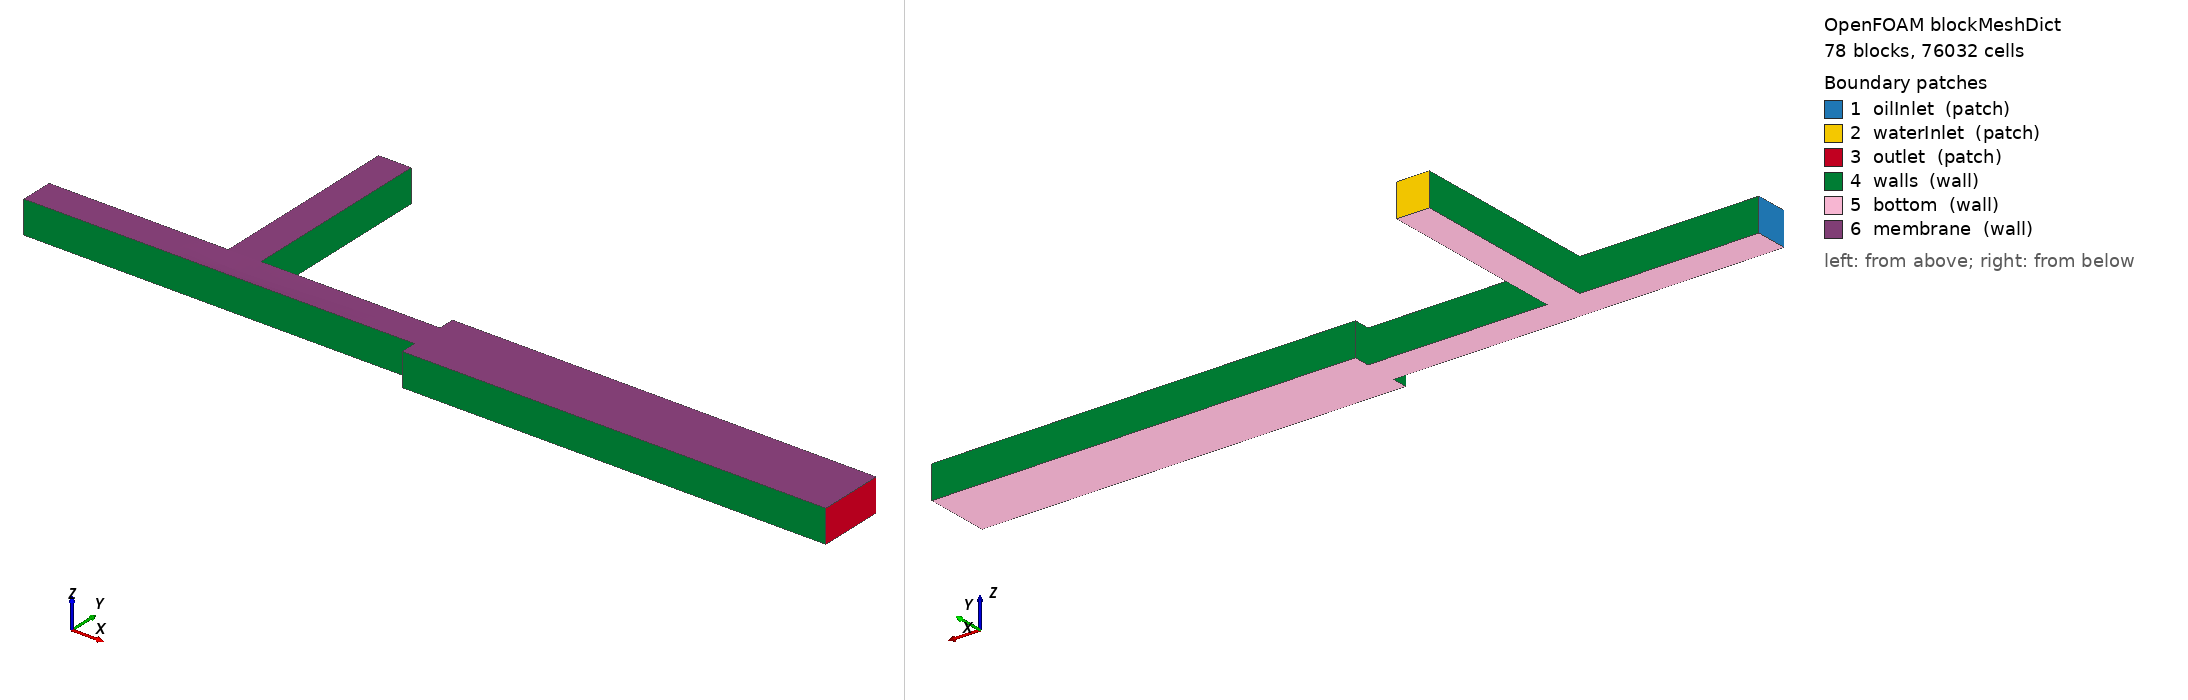

OpenFOAM case: the mesh blockMesh builds from blockMeshDict, 78 block(s), 76032 cells. Boundary patches (legend numbers): 1 oilInlet (patch), 2 waterInlet (patch), 3 outlet (patch), 4 walls (wall), 5 bottom (wall), 6 membrane (wall). Left view from above one corner, right view from below the opposite corner. Boundary conditions: 2 field file(s) under 0/; 6 of 6 drawn patches have an entry in a shipped field file.

=== system/blockMeshDict ===
FoamFile { format ascii; class dictionary; object blockMeshDict; }
convertToMeters 1;

vertices
(
    (-0.0006 -5e-05 -5e-05)
    (-0.0003 -5e-05 -5e-05)
    (-0.0003 -2.5e-05 -5e-05)
    (-0.0006 -2.5e-05 -5e-05)
    (-0.0006 -5e-05 5e-05)
    (-0.0003 -5e-05 5e-05)
    (-0.0003 -2.5e-05 5e-05)
    (-0.0006 -2.5e-05 5e-05)
    (-0.0003 0 -5e-05)
    (-0.0006 0 -5e-05)
    (-0.0003 0 5e-05)
    (-0.0006 0 5e-05)
    (-0.0003 2.5e-05 -5e-05)
    (-0.0006 2.5e-05 -5e-05)
    (-0.0003 2.5e-05 5e-05)
    (-0.0006 2.5e-05 5e-05)
    (-0.0003 5e-05 -5e-05)
    (-0.0006 5e-05 -5e-05)
    (-0.0003 5e-05 5e-05)
    (-0.0006 5e-05 5e-05)
    (-0.00015 -5e-05 -5e-05)
    (-0.00015 -2.5e-05 -5e-05)
    (-0.00015 -5e-05 5e-05)
    (-0.00015 -2.5e-05 5e-05)
    (-0.00015 0 -5e-05)
    (-0.00015 0 5e-05)
    (-0.00015 2.5e-05 -5e-05)
    (-0.00015 2.5e-05 5e-05)
    (-0.00015 5e-05 -5e-05)
    (-0.00015 5e-05 5e-05)
    (-5e-05 -5e-05 -5e-05)
    (-5e-05 -2.5e-05 -5e-05)
    (-5e-05 -5e-05 5e-05)
    (-5e-05 -2.5e-05 4.21852076e-05)
    (-5e-05 0 -5e-05)
    (-5e-05 0 3.95802768e-05)
    (-5e-05 2.5e-05 -5e-05)
    (-5e-05 2.5e-05 4.21852076e-05)
    (-5e-05 5e-05 -5e-05)
    (-5e-05 5e-05 5e-05)
    (-2.5e-05 -5e-05 -5e-05)
    (-2.5e-05 -2.5e-05 -5e-05)
    (-2.5e-05 -5e-05 5e-05)
    (-2.5e-05 -2.5e-05 4.02782659e-05)
    (-2.5e-05 0 -5e-05)
    (-2.5e-05 0 3.70376878e-05)
    (-2.5e-05 2.5e-05 -5e-05)
    (-2.5e-05 2.5e-05 4.02782659e-05)
    (-2.5e-05 5e-05 -5e-05)
    (-2.5e-05 5e-05 5e-05)
    (0 -5e-05 -5e-05)
    (0 -2.5e-05 -5e-05)
    (0 -5e-05 5e-05)
    (0 -2.5e-05 3.95802768e-05)
    (0 0 -5e-05)
    (0 0 3.61070357e-05)
    (0 2.5e-05 -5e-05)
    (0 2.5e-05 3.95802768e-05)
    (0 5e-05 -5e-05)
    (0 5e-05 5e-05)
    (2.5e-05 -5e-05 -5e-05)
    (2.5e-05 -2.5e-05 -5e-05)
    (2.5e-05 -5e-05 5e-05)
    (2.5e-05 -2.5e-05 3.96594263e-05)
    (2.5e-05 0 -5e-05)
    (2.5e-05 0 3.62125684e-05)
    (2.5e-05 2.5e-05 -5e-05)
    (2.5e-05 2.5e-05 3.96594263e-05)
    (2.5e-05 5e-05 -5e-05)
    (2.5e-05 5e-05 5e-05)
    (5e-05 -5e-05 -5e-05)
    (5e-05 -2.5e-05 -5e-05)
    (5e-05 -5e-05 5e-05)
    (5e-05 -2.5e-05 3.98944699e-05)
    (5e-05 0 -5e-05)
    (5e-05 0 3.65259598e-05)
    (5e-05 2.5e-05 -5e-05)
    (5e-05 2.5e-05 3.98944699e-05)
    (5e-05 5e-05 -5e-05)
    (5e-05 5e-05 5e-05)
    (0.00015 -5e-05 -5e-05)
    (0.00015 -2.5e-05 -5e-05)
    (0.00015 -5e-05 5e-05)
    (0.00015 -2.5e-05 4.21852076e-05)
    (0.00015 0 -5e-05)
    (0.00015 0 3.95802768e-05)
    (0.00015 2.5e-05 -5e-05)
    (0.00015 2.5e-05 4.21852076e-05)
    (0.00015 5e-05 -5e-05)
    (0.00015 5e-05 5e-05)
    (0.0003 -5e-05 -5e-05)
    (0.0003 -2.5e-05 -5e-05)
    (0.0003 -5e-05 5e-05)
    (0.0003 -2.5e-05 4.73950692e-05)
    (0.0003 0 -5e-05)
    (0.0003 0 4.65267589e-05)
    (0.0003 2.5e-05 -5e-05)
    (0.0003 2.5e-05 4.73950692e-05)
    (0.0003 5e-05 -5e-05)
    (0.0003 5e-05 5e-05)
    (0.00045 -5e-05 -5e-05)
    (0.00045 -2.5e-05 -5e-05)
    (0.00045 -5e-05 5e-05)
    (0.00045 -2.5e-05 5e-05)
    (0.00045 0 -5e-05)
    (0.00045 0 5e-05)
    (0.00045 2.5e-05 -5e-05)
    (0.00045 2.5e-05 5e-05)
    (0.00045 5e-05 -5e-05)
    (0.00045 5e-05 5e-05)
    (0.0006 -5e-05 -5e-05)
    (0.0006 -2.5e-05 -5e-05)
    (0.0006 -5e-05 5e-05)
    (0.0006 -2.5e-05 5e-05)
    (0.0006 0 -5e-05)
    (0.0006 0 5e-05)
    (0.0006 2.5e-05 -5e-05)
    (0.0006 2.5e-05 5e-05)
    (0.0006 5e-05 -5e-05)
    (0.0006 5e-05 5e-05)
    (-2.5e-05 0.0001 -5e-05)
    (-5e-05 0.0001 -5e-05)
    (-2.5e-05 0.0001 5e-05)
    (-5e-05 0.0001 5e-05)
    (-2.5e-05 0.00015 -5e-05)
    (-5e-05 0.00015 -5e-05)
    (-2.5e-05 0.00015 5e-05)
    (-5e-05 0.00015 5e-05)
    (-2.5e-05 0.0003 -5e-05)
    (-5e-05 0.0003 -5e-05)
    (-2.5e-05 0.0003 5e-05)
    (-5e-05 0.0003 5e-05)
    (-2.5e-05 0.00065 -5e-05)
    (-5e-05 0.00065 -5e-05)
    (-2.5e-05 0.00065 5e-05)
    (-5e-05 0.00065 5e-05)
    (0 0.0001 -5e-05)
    (0 0.0001 5e-05)
    (0 0.00015 -5e-05)
    (0 0.00015 5e-05)
    (0 0.0003 -5e-05)
    (0 0.0003 5e-05)
    (0 0.00065 -5e-05)
    (0 0.00065 5e-05)
    (2.5e-05 0.0001 -5e-05)
    (2.5e-05 0.0001 5e-05)
    (2.5e-05 0.00015 -5e-05)
    (2.5e-05 0.00015 5e-05)
    (2.5e-05 0.0003 -5e-05)
    (2.5e-05 0.0003 5e-05)
    (2.5e-05 0.00065 -5e-05)
    (2.5e-05 0.00065 5e-05)
    (5e-05 0.0001 -5e-05)
    (5e-05 0.0001 5e-05)
    (5e-05 0.00015 -5e-05)
    (5e-05 0.00015 5e-05)
    (5e-05 0.0003 -5e-05)
    (5e-05 0.0003 5e-05)
    (5e-05 0.00065 -5e-05)
    (5e-05 0.00065 5e-05)
    (0.0006 -0.0001 -5e-05)
    (0.0008 -0.0001 -5e-05)
    (0.0008 -5e-05 -5e-05)
    (0.0006 -0.0001 5e-05)
    (0.0008 -0.0001 5e-05)
    (0.0008 -5e-05 5e-05)
    (0.0008 -2.5e-05 -5e-05)
    (0.0008 -2.5e-05 5e-05)
    (0.0008 0 -5e-05)
    (0.0008 0 5e-05)
    (0.0008 2.5e-05 -5e-05)
    (0.0008 2.5e-05 5e-05)
    (0.0008 5e-05 -5e-05)
    (0.0008 5e-05 5e-05)
    (0.0008 0.0001 -5e-05)
    (0.0006 0.0001 -5e-05)
    (0.0008 0.0001 5e-05)
    (0.0006 0.0001 5e-05)
    (0.0012 -0.0001 -5e-05)
    (0.0012 -5e-05 -5e-05)
    (0.0012 -0.0001 5e-05)
    (0.0012 -5e-05 5e-05)
    (0.0012 -2.5e-05 -5e-05)
    (0.0012 -2.5e-05 5e-05)
    (0.0012 0 -5e-05)
    (0.0012 0 5e-05)
    (0.0012 2.5e-05 -5e-05)
    (0.0012 2.5e-05 5e-05)
    (0.0012 5e-05 -5e-05)
    (0.0012 5e-05 5e-05)
    (0.0012 0.0001 -5e-05)
    (0.0012 0.0001 5e-05)
    (0.0019 -0.0001 -5e-05)
    (0.0019 -5e-05 -5e-05)
    (0.0019 -0.0001 5e-05)
    (0.0019 -5e-05 5e-05)
    (0.0019 -2.5e-05 -5e-05)
    (0.0019 -2.5e-05 5e-05)
    (0.0019 0 -5e-05)
    (0.0019 0 5e-05)
    (0.0019 2.5e-05 -5e-05)
    (0.0019 2.5e-05 5e-05)
    (0.0019 5e-05 -5e-05)
    (0.0019 5e-05 5e-05)
    (0.0019 0.0001 -5e-05)
    (0.0019 0.0001 5e-05)
);

blocks
(
    hex (0 1 2 3 4 5 6 7) (36 3 12) simpleGrading (1 1 1)
    hex (3 2 8 9 7 6 10 11) (36 3 12) simpleGrading (1 1 1)
    hex (9 8 12 13 11 10 14 15) (36 3 12) simpleGrading (1 1 1)
    hex (13 12 16 17 15 14 18 19) (36 3 12) simpleGrading (1 1 1)
    hex (1 20 21 2 5 22 23 6) (18 3 12) simpleGrading (1 1 1)
    hex (2 21 24 8 6 23 25 10) (18 3 12) simpleGrading (1 1 1)
    hex (8 24 26 12 10 25 27 14) (18 3 12) simpleGrading (1 1 1)
    hex (12 26 28 16 14 27 29 18) (18 3 12) simpleGrading (1 1 1)
    hex (20 30 31 21 22 32 33 23) (12 3 12) simpleGrading (1 1 1)
    hex (21 31 34 24 23 33 35 25) (12 3 12) simpleGrading (1 1 1)
    hex (24 34 36 26 25 35 37 27) (12 3 12) simpleGrading (1 1 1)
    hex (26 36 38 28 27 37 39 29) (12 3 12) simpleGrading (1 1 1)
    hex (30 40 41 31 32 42 43 33) (3 3 12) simpleGrading (1 1 1)
    hex (31 41 44 34 33 43 45 35) (3 3 12) simpleGrading (1 1 1)
    hex (34 44 46 36 35 45 47 37) (3 3 12) simpleGrading (1 1 1)
    hex (36 46 48 38 37 47 49 39) (3 3 12) simpleGrading (1 1 1)
    hex (40 50 51 41 42 52 53 43) (3 3 12) simpleGrading (1 1 1)
    hex (41 51 54 44 43 53 55 45) (3 3 12) simpleGrading (1 1 1)
    hex (44 54 56 46 45 55 57 47) (3 3 12) simpleGrading (1 1 1)
    hex (46 56 58 48 47 57 59 49) (3 3 12) simpleGrading (1 1 1)
    hex (50 60 61 51 52 62 63 53) (3 3 12) simpleGrading (1 1 1)
    hex (51 61 64 54 53 63 65 55) (3 3 12) simpleGrading (1 1 1)
    hex (54 64 66 56 55 65 67 57) (3 3 12) simpleGrading (1 1 1)
    hex (56 66 68 58 57 67 69 59) (3 3 12) simpleGrading (1 1 1)
    hex (60 70 71 61 62 72 73 63) (3 3 12) simpleGrading (1 1 1)
    hex (61 71 74 64 63 73 75 65) (3 3 12) simpleGrading (1 1 1)
    hex (64 74 76 66 65 75 77 67) (3 3 12) simpleGrading (1 1 1)
    hex (66 76 78 68 67 77 79 69) (3 3 12) simpleGrading (1 1 1)
    hex (70 80 81 71 72 82 83 73) (12 3 12) simpleGrading (1 1 1)
    hex (71 81 84 74 73 83 85 75) (12 3 12) simpleGrading (1 1 1)
    hex (74 84 86 76 75 85 87 77) (12 3 12) simpleGrading (1 1 1)
    hex (76 86 88 78 77 87 89 79) (12 3 12) simpleGrading (1 1 1)
    hex (80 90 91 81 82 92 93 83) (18 3 12) simpleGrading (1 1 1)
    hex (81 91 94 84 83 93 95 85) (18 3 12) simpleGrading (1 1 1)
    hex (84 94 96 86 85 95 97 87) (18 3 12) simpleGrading (1 1 1)
    hex (86 96 98 88 87 97 99 89) (18 3 12) simpleGrading (1 1 1)
    hex (90 100 101 91 92 102 103 93) (18 3 12) simpleGrading (1 1 1)
    hex (91 101 104 94 93 103 105 95) (18 3 12) simpleGrading (1 1 1)
    hex (94 104 106 96 95 105 107 97) (18 3 12) simpleGrading (1 1 1)
    hex (96 106 108 98 97 107 109 99) (18 3 12) simpleGrading (1 1 1)
    hex (100 110 111 101 102 112 113 103) (18 3 12) simpleGrading (1 1 1)
    hex (101 111 114 104 103 113 115 105) (18 3 12) simpleGrading (1 1 1)
    hex (104 114 116 106 105 115 117 107) (18 3 12) simpleGrading (1 1 1)
    hex (106 116 118 108 107 117 119 109) (18 3 12) simpleGrading (1 1 1)
    hex (38 48 120 121 39 49 122 123) (3 6 12) simpleGrading (1 1 1)
    hex (121 120 124 125 123 122 126 127) (3 6 12) simpleGrading (1 1 1)
    hex (125 124 128 129 127 126 130 131) (3 18 12) simpleGrading (1 1 1)
    hex (129 128 132 133 131 130 134 135) (3 42 12) simpleGrading (1 1 1)
    hex (48 58 136 120 49 59 137 122) (3 6 12) simpleGrading (1 1 1)
    hex (120 136 138 124 122 137 139 126) (3 6 12) simpleGrading (1 1 1)
    hex (124 138 140 128 126 139 141 130) (3 18 12) simpleGrading (1 1 1)
    hex (128 140 142 132 130 141 143 134) (3 42 12) simpleGrading (1 1 1)
    hex (58 68 144 136 59 69 145 137) (3 6 12) simpleGrading (1 1 1)
    hex (136 144 146 138 137 145 147 139) (3 6 12) simpleGrading (1 1 1)
    hex (138 146 148 140 139 147 149 141) (3 18 12) simpleGrading (1 1 1)
    hex (140 148 150 142 141 149 151 143) (3 42 12) simpleGrading (1 1 1)
    hex (68 78 152 144 69 79 153 145) (3 6 12) simpleGrading (1 1 1)
    hex (144 152 154 146 145 153 155 147) (3 6 12) simpleGrading (1 1 1)
    hex (146 154 156 148 147 155 157 149) (3 18 12) simpleGrading (1 1 1)
    hex (148 156 158 150 149 157 159 151) (3 42 12) simpleGrading (1 1 1)
    hex (160 161 162 110 163 164 165 112) (24 6 12) simpleGrading (1 1 1)
    hex (110 162 166 111 112 165 167 113) (24 3 12) simpleGrading (1 1 1)
    hex (111 166 168 114 113 167 169 115) (24 3 12) simpleGrading (1 1 1)
    hex (114 168 170 116 115 169 171 117) (24 3 12) simpleGrading (1 1 1)
    hex (116 170 172 118 117 171 173 119) (24 3 12) simpleGrading (1 1 1)
    hex (118 172 174 175 119 173 176 177) (24 6 12) simpleGrading (1 1 1)
    hex (161 178 179 162 164 180 181 165) (48 6 12) simpleGrading (1 1 1)
    hex (162 179 182 166 165 181 183 167) (48 3 12) simpleGrading (1 1 1)
    hex (166 182 184 168 167 183 185 169) (48 3 12) simpleGrading (1 1 1)
    hex (168 184 186 170 169 185 187 171) (48 3 12) simpleGrading (1 1 1)
    hex (170 186 188 172 171 187 189 173) (48 3 12) simpleGrading (1 1 1)
    hex (172 188 190 174 173 189 191 176) (48 6 12) simpleGrading (1 1 1)
    hex (178 192 193 179 180 194 195 181) (84 6 12) simpleGrading (1 1 1)
    hex (179 193 196 182 181 195 197 183) (84 3 12) simpleGrading (1 1 1)
    hex (182 196 198 184 183 197 199 185) (84 3 12) simpleGrading (1 1 1)
    hex (184 198 200 186 185 199 201 187) (84 3 12) simpleGrading (1 1 1)
    hex (186 200 202 188 187 201 203 189) (84 3 12) simpleGrading (1 1 1)
    hex (188 202 204 190 189 203 205 191) (84 6 12) simpleGrading (1 1 1)
);

edges ();

boundary
(
    oilInlet
    {
        type patch;
        faces
        (
            (0 4 7 3)
            (3 7 11 9)
            (9 11 15 13)
            (13 15 19 17)
        );
    }
    waterInlet
    {
        type patch;
        faces
        (
            (133 135 134 132)
            (132 134 143 142)
            (142 143 151 150)
            (150 151 159 158)
        );
    }
    outlet
    {
        type patch;
        faces
        (
            (192 193 195 194)
            (193 196 197 195)
            (196 198 199 197)
            (198 200 201 199)
            (200 202 203 201)
            (202 204 205 203)
        );
    }
    walls
    {
        type wall;
        faces
        (
            (0 1 5 4)
            (17 19 18 16)
            (1 20 22 5)
            (16 18 29 28)
            (20 30 32 22)
            (28 29 39 38)
            (30 40 42 32)
            (40 50 52 42)
            (50 60 62 52)
            (60 70 72 62)
            (70 80 82 72)
            (78 79 89 88)
            (80 90 92 82)
            (88 89 99 98)
            (90 100 102 92)
            (98 99 109 108)
            (100 110 112 102)
            (108 109 119 118)
            (38 39 123 121)
            (121 123 127 125)
            (125 127 131 129)
            (129 131 135 133)
            (78 152 153 79)
            (152 154 155 153)
            (154 156 157 155)
            (156 158 159 157)
            (160 163 112 110)
            (160 161 164 163)
            (118 119 177 175)
            (175 177 176 174)
            (161 178 180 164)
            (174 176 191 190)
            (178 192 194 180)
            (190 191 205 204)
        );
    }
    bottom
    {
        type wall;
        faces
        (
            (0 3 2 1)
            (3 9 8 2)
            (9 13 12 8)
            (13 17 16 12)
            (1 2 21 20)
            (2 8 24 21)
            (8 12 26 24)
            (12 16 28 26)
            (20 21 31 30)
            (21 24 34 31)
            (24 26 36 34)
            (26 28 38 36)
            (30 31 41 40)
            (31 34 44 41)
            (34 36 46 44)
            (36 38 48 46)
            (40 41 51 50)
            (41 44 54 51)
            (44 46 56 54)
            (46 48 58 56)
            (50 51 61 60)
            (51 54 64 61)
            (54 56 66 64)
            (56 58 68 66)
            (60 61 71 70)
            (61 64 74 71)
            (64 66 76 74)
            (66 68 78 76)
            (70 71 81 80)
            (71 74 84 81)
            (74 76 86 84)
            (76 78 88 86)
            (80 81 91 90)
            (81 84 94 91)
            (84 86 96 94)
            (86 88 98 96)
            (90 91 101 100)
            (91 94 104 101)
            (94 96 106 104)
            (96 98 108 106)
            (100 101 111 110)
            (101 104 114 111)
            (104 106 116 114)
            (106 108 118 116)
            (38 121 120 48)
            (121 125 124 120)
            (125 129 128 124)
            (129 133 132 128)
            (48 120 136 58)
            (120 124 138 136)
            (124 128 140 138)
            (128 132 142 140)
            (58 136 144 68)
            (136 138 146 144)
            (138 140 148 146)
            (140 142 150 148)
            (68 144 152 78)
            (144 146 154 152)
            (146 148 156 154)
            (148 150 158 156)
            (160 110 162 161)
            (110 111 166 162)
            (111 114 168 166)
            (114 116 170 168)
            (116 118 172 170)
            (118 175 174 172)
            (161 162 179 178)
            (162 166 182 179)
            (166 168 184 182)
            (168 170 186 184)
            (170 172 188 186)
            (172 174 190 188)
            (178 179 193 192)
            (179 182 196 193)
            (182 184 198 196)
            (184 186 200 198)
            (186 188 202 200)
            (188 190 204 202)
        );
    }
    membrane
    {
        type wall;
        faces
        (
            (4 5 6 7)
            (7 6 10 11)
            (11 10 14 15)
            (15 14 18 19)
            (5 22 23 6)
            (6 23 25 10)
            (10 25 27 14)
            (14 27 29 18)
            (22 32 33 23)
            (23 33 35 25)
            (25 35 37 27)
            (27 37 39 29)
            (32 42 43 33)
            (33 43 45 35)
            (35 45 47 37)
            (37 47 49 39)
            (42 52 53 43)
            (43 53 55 45)
            (45 55 57 47)
            (47 57 59 49)
            (52 62 63 53)
            (53 63 65 55)
            (55 65 67 57)
            (57 67 69 59)
            (62 72 73 63)
            (63 73 75 65)
            (65 75 77 67)
            (67 77 79 69)
            (72 82 83 73)
            (73 83 85 75)
            (75 85 87 77)
            (77 87 89 79)
            (82 92 93 83)
            (83 93 95 85)
            (85 95 97 87)
            (87 97 99 89)
            (92 102 103 93)
            (93 103 105 95)
            (95 105 107 97)
            (97 107 109 99)
            (102 112 113 103)
            (103 113 115 105)
            (105 115 117 107)
            (107 117 119 109)
            (39 49 122 123)
            (123 122 126 127)
            (127 126 130 131)
            (131 130 134 135)
            (49 59 137 122)
            (122 137 139 126)
            (126 139 141 130)
            (130 141 143 134)
            (59 69 145 137)
            (137 145 147 139)
            (139 147 149 141)
            (141 149 151 143)
            (69 79 153 145)
            (145 153 155 147)
            (147 155 157 149)
            (149 157 159 151)
            (163 164 165 112)
            (112 165 167 113)
            (113 167 169 115)
            (115 169 171 117)
            (117 171 173 119)
            (119 173 176 177)
            (164 180 181 165)
            (165 181 183 167)
            (167 183 185 169)
            (169 185 187 171)
            (171 187 189 173)
            (173 189 191 176)
            (180 194 195 181)
            (181 195 197 183)
            (183 197 199 185)
            (185 199 201 187)
            (187 201 203 189)
            (189 203 205 191)
        );
    }
);

mergePatchPairs ();


=== 0/alpha.water ===
FoamFile
{
    format ascii;
    class volScalarField;
    object alpha.water;
}
dimensions      [];
internalField   uniform 0;
boundaryField
{
    oilInlet { type fixedValue; value uniform 0; }
    waterInlet { type fixedValue; value uniform 1; }
    outlet
    {
        type inletOutlet;
        inletValue uniform 0;
        value uniform 0;
    }
    walls
    {
        type contactAngle;
        theta0 147;
        limit gradient;
        value uniform 0;
    }
    bottom
    {
        type contactAngle;
        theta0 147;
        limit gradient;
        value uniform 0;
    }
    membrane
    {
        type contactAngle;
        theta0 147;
        limit gradient;
        value uniform 0;
    }
}


Also in the case, not shown: constant/polyMesh/owner (numeric list); constant/polyMesh/points (numeric list).
